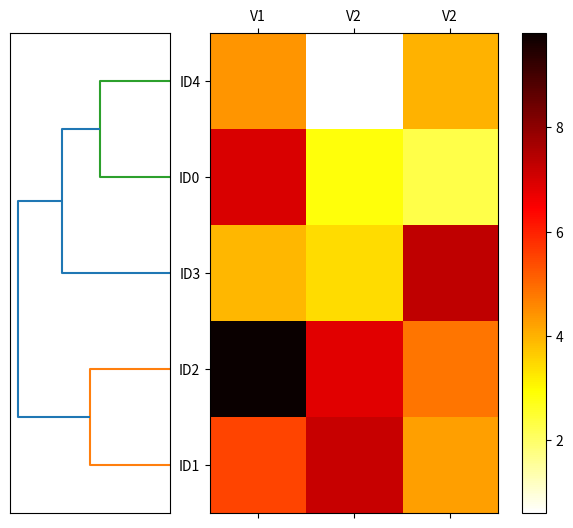

This figure's Python source:
# Demonstration of hierarchical clustering with agglomerative approach and using complete linkage as distance metric

# Generate random data set
import numpy as np
np.random.seed(123)
X = np.random.random_sample([5,3])*10

#Define labels and variable names
variables = ['V1','V2','V2']
labels = ['ID0', 'ID1', 'ID2', 'ID3', 'ID4']

import pandas as pd
df = pd.DataFrame(X, columns = variables, index = labels)



#Compute pairwise distance function pdist() which returns a condensed vector ideal for parameter in cluster.hierarchy.linkage()
from scipy.spatial.distance import pdist
row_dist = pdist(df, metric = 'euclidean') 
#we can now use the condensed distance vector - row_dist for agglometric clustering

import matplotlib.pyplot as plt
from scipy.cluster.hierarchy import linkage, dendrogram
linkage_mat = linkage(row_dist, method = 'complete') #Returns linkage matrix. 
                                                #Can use df.values also instead of pairwise distance matrix
fig=plt.figure(figsize=[8,8])
axd=fig.add_axes([0.09,1,0.2,0.6])
row_dend=dendrogram(linkage_mat, labels=labels,orientation='left') # generate dendogram & rotate counter-clockwise

clustered_X = X[row_dend['leaves'][::-1]]

axm=fig.add_axes([0.22,1,0.6,0.6])
cax=axm.matshow(clustered_X,cmap="hot_r") #generate heat map
axd.set_xticks([])
axd.set_yticks([])

axm.set_xticklabels(['']+variables)
axm.set_yticklabels(['']+row_dend['ivl'][::-1])
fig.colorbar(cax)

plt.show()
